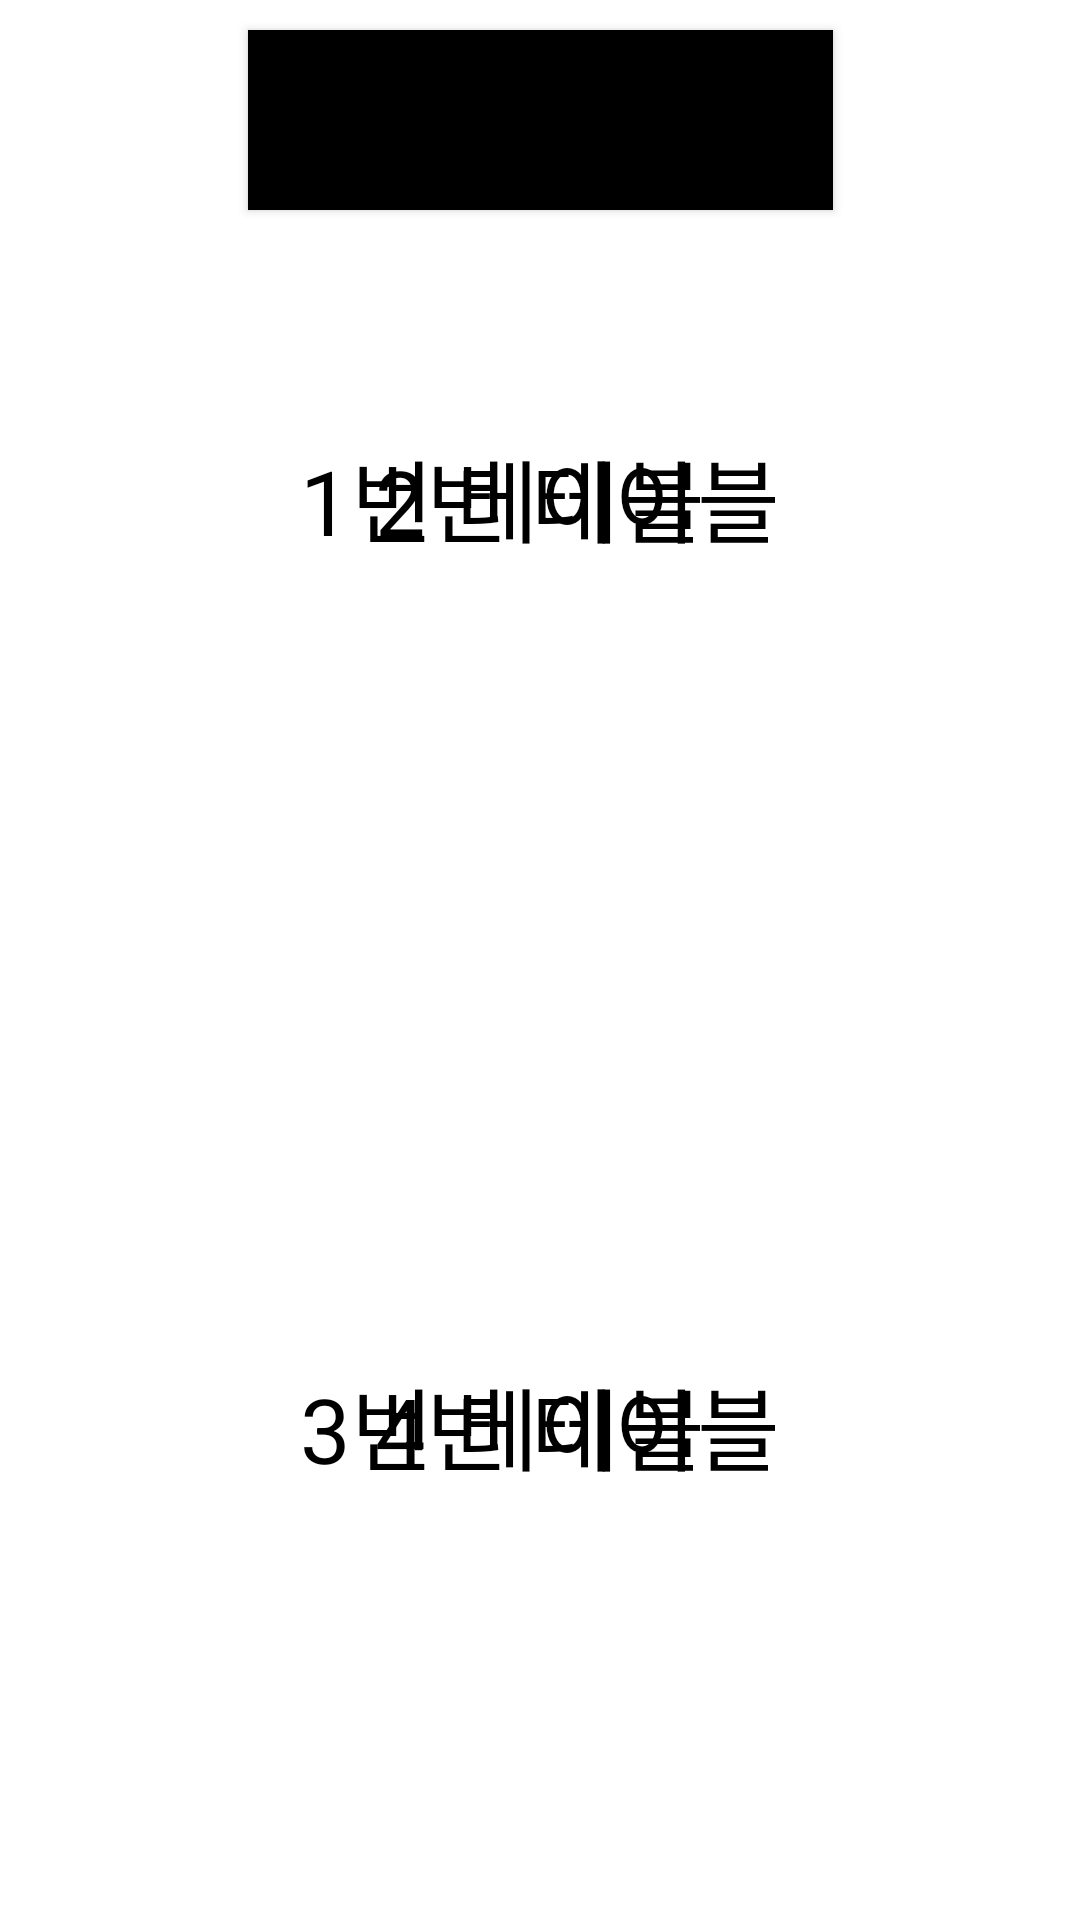

Here is an Android app screen rendered from its layout file. Give the layout XML and the strings, colors and styles it references.
<!-- AndroidManifest.xml: application theme Theme.Mobile_Robot_Term_Project -->
<!-- res/layout/serving_main.xml -->
<?xml version="1.0" encoding="utf-8"?>
<androidx.constraintlayout.widget.ConstraintLayout xmlns:android="http://schemas.android.com/apk/res/android"
    xmlns:app="http://schemas.android.com/apk/res-auto"
    xmlns:tools="http://schemas.android.com/tools"
    android:layout_width="match_parent"
    android:layout_height="match_parent">


    <ImageButton
        android:id="@+id/tbtn3"
        android:layout_width="0dp"
        android:layout_height="0dp"
        android:layout_marginEnd="682dp"
        android:background="@drawable/table"
        app:layout_constraintBottom_toBottomOf="parent"
        app:layout_constraintEnd_toStartOf="@+id/tbtn4"
        app:layout_constraintStart_toStartOf="parent"
        app:layout_constraintTop_toBottomOf="@+id/tbtn1">

    </ImageButton>

    <TextView
        android:layout_width="wrap_content"
        android:layout_height="wrap_content"
        android:text="3번 테이블"
        android:textSize="30dp"
        android:textColor="@color/black"
        android:layout_marginStart="100dp"
        app:layout_constraintStart_toStartOf="parent"
        app:layout_constraintBottom_toTopOf="@+id/tbtn3"  />

    <ImageButton
        android:id="@+id/tbtn2"
        android:background="@drawable/table"
        android:layout_width="0dp"
        android:layout_height="0dp"
        android:layout_marginBottom="353dp"
        app:layout_constraintBottom_toTopOf="@+id/tbtn4"
        app:layout_constraintEnd_toEndOf="parent"
        app:layout_constraintStart_toEndOf="@+id/tbtn1"
        app:layout_constraintTop_toTopOf="parent">

    </ImageButton>
    <TextView
        android:layout_width="wrap_content"
        android:layout_height="wrap_content"
        android:text="2번 테이블"
        android:textSize="30dp"
        android:textColor="@color/black"
        android:layout_marginEnd="100dp"
        app:layout_constraintEnd_toEndOf="parent"
        app:layout_constraintTop_toBottomOf="@+id/tbtn2" />

    <ImageButton
        android:id="@+id/tbtn1"
        android:layout_width="0dp"
        android:layout_height="0dp"
        android:background="@drawable/table"
        android:layout_marginEnd="667dp"
        android:layout_marginBottom="353dp"
        app:layout_constraintBottom_toTopOf="@+id/tbtn3"
        app:layout_constraintEnd_toStartOf="@+id/tbtn2"
        app:layout_constraintStart_toStartOf="parent"
        app:layout_constraintTop_toTopOf="parent">
    </ImageButton>

    <TextView
        android:layout_width="wrap_content"
        android:layout_height="wrap_content"
        android:text="1번 테이블"
        android:textSize="30dp"
        android:textColor="@color/black"
        android:layout_marginStart="100dp"
        app:layout_constraintStart_toStartOf="parent"
        app:layout_constraintTop_toBottomOf="@+id/tbtn1" />


    <ImageButton
        android:id="@+id/tbtn4"
        android:background="@drawable/table"
        android:layout_width="0dp"
        android:layout_height="0dp"
        app:layout_constraintBottom_toBottomOf="parent"
        app:layout_constraintEnd_toEndOf="parent"
        app:layout_constraintStart_toEndOf="@+id/tbtn3"
        app:layout_constraintTop_toBottomOf="@+id/tbtn2">


    </ImageButton>
    <TextView
        android:layout_width="wrap_content"
        android:layout_height="wrap_content"
        android:text="4번 테이블"
        android:textSize="30dp"
        android:textColor="@color/black"
        android:layout_marginEnd="100dp"
        app:layout_constraintEnd_toEndOf="parent"
        app:layout_constraintBottom_toTopOf="@+id/tbtn3"  />
    <LinearLayout
        android:id="@+id/linearLayout"
        android:layout_width="0dp"
        android:layout_height="wrap_content"
        android:layout_marginBottom="441dp"
        android:gravity="center"
        android:orientation="horizontal"
        android:paddingBottom="8dp"
        app:layout_constraintBottom_toTopOf="@+id/tbtn4"
        app:layout_constraintEnd_toEndOf="parent"
        app:layout_constraintStart_toStartOf="parent"
        app:layout_constraintTop_toTopOf="parent">

        <TextView
            android:id="@+id/txtResult"
            android:layout_width="wrap_content"
            android:layout_height="wrap_content" />


    </LinearLayout>

    <Button
        android:id="@+id/backbtn"
        android:layout_width="195dp"
        android:layout_height="60dp"
        android:background="@color/black"
        android:text="돌아가기"
        android:textSize="30dp"
        app:layout_constraintBottom_toBottomOf="parent"
        app:layout_constraintEnd_toEndOf="parent"
        app:layout_constraintStart_toStartOf="parent"
        app:layout_constraintTop_toTopOf="parent"
        app:layout_constraintVertical_bias="0.017" />
</androidx.constraintlayout.widget.ConstraintLayout>
<!-- resources referenced by this layout -->
<resources>
  <style name="Theme.Mobile_Robot_Term_Project" parent="Theme.MaterialComponents.DayNight.DarkActionBar">
          
          <item name="colorPrimary">@color/purple_500</item>
          <item name="colorPrimaryVariant">@color/purple_700</item>
          <item name="colorOnPrimary">@color/white</item>
          
          <item name="colorSecondary">@color/teal_200</item>
          <item name="colorSecondaryVariant">@color/teal_700</item>
          <item name="colorOnSecondary">@color/black</item>
          
          <item name="android:statusBarColor">?attr/colorPrimaryVariant</item>
          
      </style>
  <!-- not gathered from this repository: default colours our renderer supplied (Android Studio template values) -->
  <color name="purple_500">#FF6200EE</color>
  <color name="purple_700">#FF3700B3</color>
  <color name="teal_200">#FF03DAC5</color>
  <color name="teal_700">#FF018786</color>
  <color name="black">#FF000000</color>
  <color name="white">#FFFFFFFF</color>
</resources>
